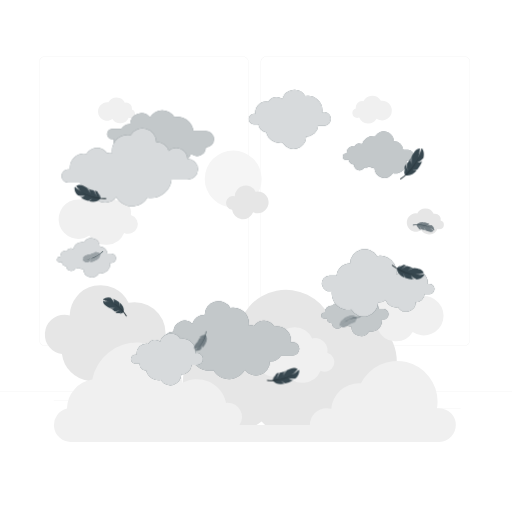
t = 0.00 s
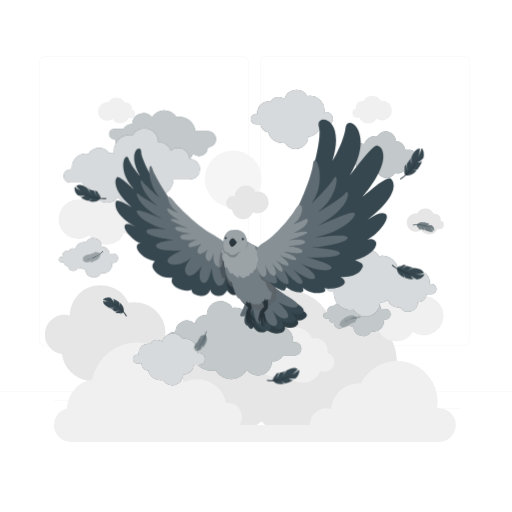
t = 2.20 s
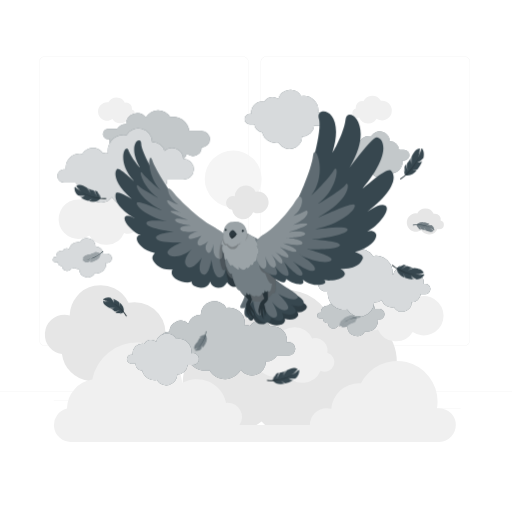
t = 2.80 s
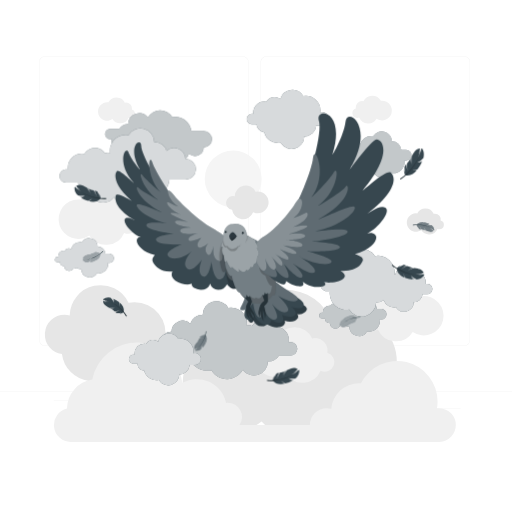
t = 4.15 s
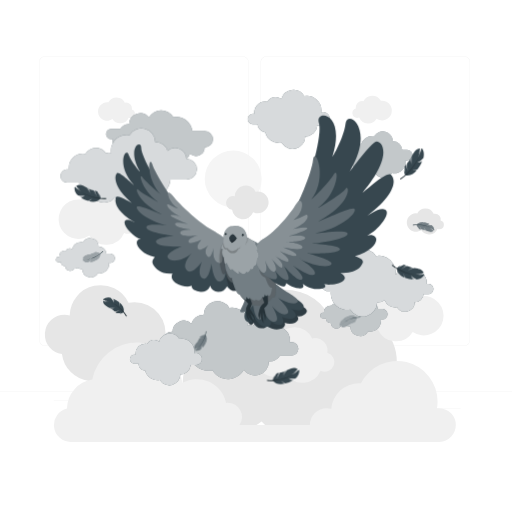
t = 5.50 s
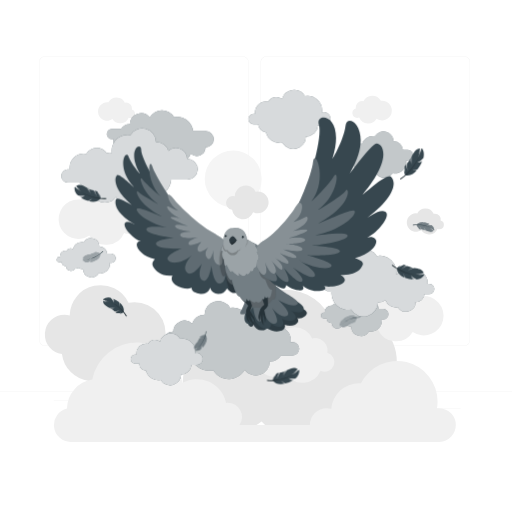
t = 6.85 s

The animated SVG that drew these frames (rendered in a browser with its animation timeline set to each time). Animation: 3 CSS @keyframes rules; one cycle of 8.20 s, repeats indefinitely.

<svg class="animated" id="freepik_stories-flying-bird" xmlns="http://www.w3.org/2000/svg" viewBox="0 0 500 500" version="1.1" xmlns:xlink="http://www.w3.org/1999/xlink" xmlns:svgjs="http://svgjs.com/svgjs"><style>svg#freepik_stories-flying-bird:not(.animated) .animable {opacity: 0;}svg#freepik_stories-flying-bird.animated #freepik--Clouds--inject-2 {animation: 6s Infinite  linear shake;animation-delay: 1s;}svg#freepik_stories-flying-bird.animated #freepik--Bird--inject-2 {animation: 1.2s 1 forwards ease-in zoomIn,1.5s Infinite  linear floating;animation-delay: 0s,2.2s;}            @keyframes shake {                10%, 90% {                    transform: translate3d(-1px, 0, 0);                  }                  20%, 80% {                    transform: translate3d(2px, 0, 0);                  }                  30%, 50%, 70% {                    transform: translate3d(-4px, 0, 0);                  }                  40%, 60% {                    transform: translate3d(4px, 0, 0);                  }            }                    @keyframes zoomIn {                0% {                    opacity: 0;                    transform: scale(0.5);                }                100% {                    opacity: 1;                    transform: scale(1);                }            }                    @keyframes floating {                0% {                    opacity: 1;                    transform: translateY(0px);                }                50% {                    transform: translateY(-10px);                }                100% {                    opacity: 1;                    transform: translateY(0px);                }            }        </style><g id="freepik--background-complete--inject-2" class="animable" style="transform-origin: 250px 243.29px;"><rect y="382.4" width="500" height="0.25" style="fill: rgb(235, 235, 235); transform-origin: 250px 382.525px;" id="elh8xnwya7ynj" class="animable"></rect><rect x="416.78" y="398.49" width="33.12" height="0.25" style="fill: rgb(235, 235, 235); transform-origin: 433.34px 398.615px;" id="elb1yjzmv7ut6" class="animable"></rect><rect x="322.53" y="401.21" width="8.69" height="0.25" style="fill: rgb(235, 235, 235); transform-origin: 326.875px 401.335px;" id="elwln9bfabxb" class="animable"></rect><rect x="396.59" y="389.21" width="19.19" height="0.25" style="fill: rgb(235, 235, 235); transform-origin: 406.185px 389.335px;" id="elqggw9nlxbqq" class="animable"></rect><rect x="52.46" y="390.89" width="43.19" height="0.25" style="fill: rgb(235, 235, 235); transform-origin: 74.055px 391.015px;" id="el0dg4q6j0t6tb" class="animable"></rect><rect x="104.56" y="390.89" width="6.33" height="0.25" style="fill: rgb(235, 235, 235); transform-origin: 107.725px 391.015px;" id="elqa148s04v8b" class="animable"></rect><rect x="131.47" y="395.11" width="93.68" height="0.25" style="fill: rgb(235, 235, 235); transform-origin: 178.31px 395.235px;" id="elff8ysgd16qr" class="animable"></rect><path d="M237,337.8H43.91a5.71,5.71,0,0,1-5.7-5.71V60.66A5.71,5.71,0,0,1,43.91,55H237a5.71,5.71,0,0,1,5.71,5.71V332.09A5.71,5.71,0,0,1,237,337.8ZM43.91,55.2a5.46,5.46,0,0,0-5.45,5.46V332.09a5.46,5.46,0,0,0,5.45,5.46H237a5.47,5.47,0,0,0,5.46-5.46V60.66A5.47,5.47,0,0,0,237,55.2Z" style="fill: rgb(235, 235, 235); transform-origin: 140.46px 196.4px;" id="elzleyiix2j4" class="animable"></path><path d="M453.31,337.8H260.21a5.72,5.72,0,0,1-5.71-5.71V60.66A5.72,5.72,0,0,1,260.21,55h193.1A5.71,5.71,0,0,1,459,60.66V332.09A5.71,5.71,0,0,1,453.31,337.8ZM260.21,55.2a5.47,5.47,0,0,0-5.46,5.46V332.09a5.47,5.47,0,0,0,5.46,5.46h193.1a5.47,5.47,0,0,0,5.46-5.46V60.66a5.47,5.47,0,0,0-5.46-5.46Z" style="fill: rgb(235, 235, 235); transform-origin: 356.75px 196.4px;" id="el65ndxrplxl" class="animable"></path><g id="eldttgte73tmj"><circle cx="227.72" cy="174.76" r="27.79" style="fill: rgb(245, 245, 245); transform-origin: 227.72px 174.76px; transform: rotate(-22.5deg);" class="animable" id="el1fwd5c4cnvk"></circle></g><path d="M339.92,305.6a47.54,47.54,0,0,0-18.13,3.58,47.61,47.61,0,0,0-90,17.8,49.07,49.07,0,0,0-5.72-.35,47.62,47.62,0,1,0,29.37,85.08,47.62,47.62,0,0,0,78.7-11.24,48.12,48.12,0,0,0,5.79.37,47.62,47.62,0,0,0,0-95.24Z" style="fill: rgb(230, 230, 230); transform-origin: 282.968px 355.363px;" id="els66y6cal6dr" class="animable"></path><path d="M131.47,295.1a29.84,29.84,0,0,0-5.94.59,30.21,30.21,0,0,0-57.47,12.36,19,19,0,0,0-5-.67,19.24,19.24,0,0,0-2.56,38.31,30.21,30.21,0,0,0,58.24,7,30.21,30.21,0,1,0,12.7-57.62Z" style="fill: rgb(230, 230, 230); transform-origin: 102.732px 325.349px;" id="elovhcdea8mm" class="animable"></path><path d="M251.63,187a10.22,10.22,0,0,0-2.09.21,10.63,10.63,0,0,0-20.23,4.35,6.77,6.77,0,1,0-2.65,13.25,10.63,10.63,0,0,0,20.5,2.48A10.64,10.64,0,1,0,251.63,187Z" style="fill: rgb(230, 230, 230); transform-origin: 241.537px 197.655px;" id="elkz5q8188m9a" class="animable"></path><path d="M429.2,398.56a16.8,16.8,0,0,0-2.47.2,39.91,39.91,0,0,0,.58-6.69,39.51,39.51,0,0,0-74.81-17.75c-.62-.05-1.25-.08-1.89-.08a27.16,27.16,0,0,0-27.06,24.94,16.16,16.16,0,0,0-4.42-.62,16.51,16.51,0,0,0-16.51,16.51H233.83a13.91,13.91,0,0,0-11.5-21.72c-.54,0-1.06,0-1.58.09a29.15,29.15,0,0,0-42.64-19.55,44.55,44.55,0,0,0-88-3.3A29.15,29.15,0,0,0,65.4,399,16.51,16.51,0,0,0,69,431.58H429.2a16.51,16.51,0,0,0,0-33Z" style="fill: rgb(240, 240, 240); transform-origin: 248.904px 383.023px;" id="el9phy5b97pvd" class="animable"></path><path d="M127.84,209.9a12.21,12.21,0,0,0-12-14.46,12.55,12.55,0,0,0-2.76.32,19.23,19.23,0,0,0-34.31-.82,19.45,19.45,0,0,0-2.3-.15A19.25,19.25,0,1,0,87.23,230a19.24,19.24,0,0,0,34-2.55,9.39,9.39,0,1,0,6.57-17.53Z" style="fill: rgb(240, 240, 240); transform-origin: 95.91px 211.934px;" id="el5qqvsvj8sld" class="animable"></path><path d="M128.78,106.9a5.8,5.8,0,0,0,.1-1,5.7,5.7,0,0,0-5.71-5.7,5.4,5.4,0,0,0-1.28.15,9,9,0,0,0-16-.39,9.3,9.3,0,0,0-1.07-.07,9,9,0,1,0,5,16.39,9,9,0,0,0,15.85-1.19,4.37,4.37,0,1,0,3.06-8.16Z" style="fill: rgb(240, 240, 240); transform-origin: 113.782px 107.873px;" id="elb5p7lqfewom" class="animable"></path><path d="M430.35,215.37a5.67,5.67,0,0,0-5.61-6.73,6,6,0,0,0-1.28.15,9,9,0,0,0-16-.38,9.45,9.45,0,0,0-1.07-.07,9,9,0,1,0,5,16.38,9,9,0,0,0,15.85-1.18,4.44,4.44,0,0,0,1.82.4,4.37,4.37,0,0,0,1.24-8.57Z" style="fill: rgb(230, 230, 230); transform-origin: 415.352px 216.317px;" id="elp4dvqdi97go" class="animable"></path><path d="M347.53,105.93a5.62,5.62,0,0,1-.11-1.1,6.12,6.12,0,0,1,6.11-6.11,6.21,6.21,0,0,1,1.38.16A9.6,9.6,0,0,1,372,98.47a10.92,10.92,0,0,1,1.15-.07A9.6,9.6,0,1,1,367.78,116a9.59,9.59,0,0,1-17-1.27,4.76,4.76,0,0,1-2,.43,4.69,4.69,0,0,1-1.32-9.18Z" style="fill: rgb(240, 240, 240); transform-origin: 363.405px 107.008px;" id="elxx18fhwkcm" class="animable"></path><path d="M319.63,344.6a12.2,12.2,0,0,0-12-14.45,12,12,0,0,0-2.76.32,19.22,19.22,0,0,0-34.31-.82,19.24,19.24,0,1,0,8.51,35,19.22,19.22,0,0,0,34-2.55,9.39,9.39,0,1,0,6.57-17.53Z" style="fill: rgb(240, 240, 240); transform-origin: 287.72px 346.619px;" id="elz3dw9tamblh" class="animable"></path><path d="M362.51,304.19a12.21,12.21,0,0,1,12-14.46,12,12,0,0,1,2.76.33,19.23,19.23,0,0,1,34.31-.83,19.24,19.24,0,1,1-8.51,35,19.23,19.23,0,0,1-34-2.55,9.39,9.39,0,1,1-6.57-17.53Z" style="fill: rgb(240, 240, 240); transform-origin: 394.42px 306.202px;" id="elgg1gp6w19vs" class="animable"></path></g><g id="freepik--Clouds--inject-2" class="animable animator-active" style="transform-origin: 239.95px 232.015px;"><path d="M104.54,130.83a5.07,5.07,0,0,0,5.07,5.07,5,5,0,0,0,1.46-.22,10.05,10.05,0,0,0-.12,1.56,10.76,10.76,0,0,0,12.72,10.55,9.37,9.37,0,0,0,15.69.51,5.79,5.79,0,0,0,2.29.47,5.45,5.45,0,0,0,1.63-.24,12.65,12.65,0,0,0-.12,1.75,12.08,12.08,0,0,0,12.08,12.09,11.63,11.63,0,0,0,2.23-.21,10.56,10.56,0,0,0,19.59-5.34h.18a9.74,9.74,0,0,0,9.29-6.82,8.56,8.56,0,0,0,14.39-6.16h.14a7.9,7.9,0,0,0,0-15.8H188.78A15.74,15.74,0,0,0,173.13,114a15.41,15.41,0,0,0-2.9.27,13.75,13.75,0,0,0-23.73.4,10.83,10.83,0,0,0-19.39,6.49h-.18a10,10,0,0,0-8.43,4.65h-9A5.07,5.07,0,0,0,104.54,130.83Z" style="fill: #37474F; transform-origin: 156.75px 137.456px;" id="eljdy4tba2bq" class="animable"></path><g id="eld231nuoe2gr"><path d="M104.54,130.83a5.07,5.07,0,0,0,5.07,5.07,5,5,0,0,0,1.46-.22,10.05,10.05,0,0,0-.12,1.56,10.76,10.76,0,0,0,12.72,10.55,9.37,9.37,0,0,0,15.69.51,5.79,5.79,0,0,0,2.29.47,5.45,5.45,0,0,0,1.63-.24,12.65,12.65,0,0,0-.12,1.75,12.08,12.08,0,0,0,12.08,12.09,11.63,11.63,0,0,0,2.23-.21,10.56,10.56,0,0,0,19.59-5.34h.18a9.74,9.74,0,0,0,9.29-6.82,8.56,8.56,0,0,0,14.39-6.16h.14a7.9,7.9,0,0,0,0-15.8H188.78A15.74,15.74,0,0,0,173.13,114a15.41,15.41,0,0,0-2.9.27,13.75,13.75,0,0,0-23.73.4,10.83,10.83,0,0,0-19.39,6.49h-.18a10,10,0,0,0-8.43,4.65h-9A5.07,5.07,0,0,0,104.54,130.83Z" style="fill: rgb(255, 255, 255); opacity: 0.7; transform-origin: 156.75px 137.456px;" class="animable" id="el7c0ak9ubed8"></path></g><path d="M403.71,151.42a5.29,5.29,0,0,1-5.29,5.29,5.42,5.42,0,0,1-1.52-.22,10.87,10.87,0,0,1,.12,1.63,11.21,11.21,0,0,1-11.2,11.2,11.72,11.72,0,0,1-2.07-.19,9.79,9.79,0,0,1-18.15-4.95h-.17a9,9,0,0,1-4.91-1.45,6.34,6.34,0,0,1-3.24.88,6.56,6.56,0,0,1-1.18-.11,5.6,5.6,0,0,1-10.39-2.83h-.09a5.14,5.14,0,0,1-5.14-4.75h-2.76a3,3,0,0,1,.08-6,3.1,3.1,0,0,1,.87.13,7,7,0,0,1-.07-.93,6.41,6.41,0,0,1,7.59-6.3,5.62,5.62,0,0,1,7.44-2,11.2,11.2,0,0,1,10.75-8,11.69,11.69,0,0,1,2.06.19,9.8,9.8,0,0,1,18.16,4.95h.16a9,9,0,0,1,9,8.31h4.82A5.29,5.29,0,0,1,403.71,151.42Z" style="fill: #37474F; transform-origin: 369.237px 151.074px;" id="elw5gij1pd7z" class="animable"></path><g id="ely27t95juee"><path d="M403.71,151.42a5.29,5.29,0,0,1-5.29,5.29,5.42,5.42,0,0,1-1.52-.22,10.87,10.87,0,0,1,.12,1.63,11.21,11.21,0,0,1-11.2,11.2,11.72,11.72,0,0,1-2.07-.19,9.79,9.79,0,0,1-18.15-4.95h-.17a9,9,0,0,1-4.91-1.45,6.34,6.34,0,0,1-3.24.88,6.56,6.56,0,0,1-1.18-.11,5.6,5.6,0,0,1-10.39-2.83h-.09a5.14,5.14,0,0,1-5.14-4.75h-2.76a3,3,0,0,1,.08-6,3.1,3.1,0,0,1,.87.13,7,7,0,0,1-.07-.93,6.41,6.41,0,0,1,7.59-6.3,5.62,5.62,0,0,1,7.44-2,11.2,11.2,0,0,1,10.75-8,11.69,11.69,0,0,1,2.06.19,9.8,9.8,0,0,1,18.16,4.95h.16a9,9,0,0,1,9,8.31h4.82A5.29,5.29,0,0,1,403.71,151.42Z" style="fill: rgb(255, 255, 255); opacity: 0.7; transform-origin: 369.237px 151.074px;" class="animable" id="el8k1e2jyxrnf"></path></g><path d="M379.45,306.75a5,5,0,0,1-5,5,4.94,4.94,0,0,1-1.45-.21,11.31,11.31,0,0,1,.11,1.55,10.69,10.69,0,0,1-12.64,10.49,9.32,9.32,0,0,1-17.29-4.72H343a8.49,8.49,0,0,1-4.67-1.39,6.12,6.12,0,0,1-3.09.85,6,6,0,0,1-1.13-.11,5.33,5.33,0,0,1-9.89-2.7h-.09a4.91,4.91,0,0,1-4.9-4.54h-2.63a2.88,2.88,0,0,1,.08-5.76,2.82,2.82,0,0,1,.83.12,6.54,6.54,0,0,1-.07-.89,6.11,6.11,0,0,1,6.11-6.1,5.91,5.91,0,0,1,1.12.1,5.36,5.36,0,0,1,7.09-1.93,10.68,10.68,0,0,1,12.2-7.49,9.33,9.33,0,0,1,17.3,4.72h.15a8.59,8.59,0,0,1,8.56,7.92h4.6A5,5,0,0,1,379.45,306.75Z" style="fill: #37474F; transform-origin: 346.605px 306.304px;" id="ele8c36p7ymqp" class="animable"></path><g id="elz5atm1ta7cg"><path d="M379.45,306.75a5,5,0,0,1-5,5,4.94,4.94,0,0,1-1.45-.21,11.31,11.31,0,0,1,.11,1.55,10.69,10.69,0,0,1-12.64,10.49,9.32,9.32,0,0,1-17.29-4.72H343a8.49,8.49,0,0,1-4.67-1.39,6.12,6.12,0,0,1-3.09.85,6,6,0,0,1-1.13-.11,5.33,5.33,0,0,1-9.89-2.7h-.09a4.91,4.91,0,0,1-4.9-4.54h-2.63a2.88,2.88,0,0,1,.08-5.76,2.82,2.82,0,0,1,.83.12,6.54,6.54,0,0,1-.07-.89,6.11,6.11,0,0,1,6.11-6.1,5.91,5.91,0,0,1,1.12.1,5.36,5.36,0,0,1,7.09-1.93,10.68,10.68,0,0,1,12.2-7.49,9.33,9.33,0,0,1,17.3,4.72h.15a8.59,8.59,0,0,1,8.56,7.92h4.6A5,5,0,0,1,379.45,306.75Z" style="fill: rgb(255, 255, 255); opacity: 0.7; transform-origin: 346.605px 306.304px;" class="animable" id="elbs8jl9y8b3l"></path></g><path d="M292.35,340.47a6.46,6.46,0,0,0-6.46-6.46,6.28,6.28,0,0,0-1.85.28,14.45,14.45,0,0,0,.14-2,13.68,13.68,0,0,0-13.68-13.68,14,14,0,0,0-2.52.24,11.94,11.94,0,0,0-20-.65,7.23,7.23,0,0,0-5-.3,14.91,14.91,0,0,0,.17-2.23,15.42,15.42,0,0,0-18.24-15.14,13.47,13.47,0,0,0-25,6.81h-.22A12.41,12.41,0,0,0,187.88,316a10.91,10.91,0,0,0-18.34,7.85h-.18a10.07,10.07,0,1,0,0,20.13H185A20,20,0,0,0,205,362a19.48,19.48,0,0,0,3.69-.35,17.52,17.52,0,0,0,30.25-.51,13.79,13.79,0,0,0,24.7-8.27l.23,0a12.68,12.68,0,0,0,10.74-5.93h11.51A6.44,6.44,0,0,0,292.35,340.47Z" style="fill: #37474F; transform-origin: 225.662px 332.05px;" id="elc9jc602safu" class="animable"></path><g id="el36d1b67unnx"><path d="M292.35,340.47a6.46,6.46,0,0,0-6.46-6.46,6.28,6.28,0,0,0-1.85.28,14.45,14.45,0,0,0,.14-2,13.68,13.68,0,0,0-13.68-13.68,14,14,0,0,0-2.52.24,11.94,11.94,0,0,0-20-.65,7.23,7.23,0,0,0-5-.3,14.91,14.91,0,0,0,.17-2.23,15.42,15.42,0,0,0-18.24-15.14,13.47,13.47,0,0,0-25,6.81h-.22A12.41,12.41,0,0,0,187.88,316a10.91,10.91,0,0,0-18.34,7.85h-.18a10.07,10.07,0,1,0,0,20.13H185A20,20,0,0,0,205,362a19.48,19.48,0,0,0,3.69-.35,17.52,17.52,0,0,0,30.25-.51,13.79,13.79,0,0,0,24.7-8.27l.23,0a12.68,12.68,0,0,0,10.74-5.93h11.51A6.44,6.44,0,0,0,292.35,340.47Z" style="fill: rgb(255, 255, 255); opacity: 0.7; transform-origin: 225.662px 332.05px;" class="animable" id="elhzotk4uefdb"></path></g><path d="M60.13,171.75a6.46,6.46,0,0,1,6.46-6.46,6.27,6.27,0,0,1,1.85.27,14.42,14.42,0,0,1-.14-2A13.68,13.68,0,0,1,82,149.89a14,14,0,0,1,2.52.24,11.94,11.94,0,0,1,20-.64,7.26,7.26,0,0,1,2.91-.61,7.54,7.54,0,0,1,2.09.3,14.81,14.81,0,0,1-.17-2.23,15.42,15.42,0,0,1,18.24-15.14,13.47,13.47,0,0,1,25,6.81h.22a12.41,12.41,0,0,1,11.84,8.69,10.91,10.91,0,0,1,18.34,7.85h.18a10.07,10.07,0,0,1,0,20.14H167.47a20,20,0,0,1-19.94,18,20.34,20.34,0,0,1-3.69-.34,17.52,17.52,0,0,1-30.25-.52,13.79,13.79,0,0,1-24.7-8.26h-.23a12.69,12.69,0,0,1-10.74-5.92H66.41A6.46,6.46,0,0,1,60.13,171.75Z" style="fill: #37474F; transform-origin: 126.685px 163.343px;" id="elivmb6bc5td" class="animable"></path><g id="elx9xbqlofhk"><path d="M60.13,171.75a6.46,6.46,0,0,1,6.46-6.46,6.27,6.27,0,0,1,1.85.27,14.42,14.42,0,0,1-.14-2A13.68,13.68,0,0,1,82,149.89a14,14,0,0,1,2.52.24,11.94,11.94,0,0,1,20-.64,7.26,7.26,0,0,1,2.91-.61,7.54,7.54,0,0,1,2.09.3,14.81,14.81,0,0,1-.17-2.23,15.42,15.42,0,0,1,18.24-15.14,13.47,13.47,0,0,1,25,6.81h.22a12.41,12.41,0,0,1,11.84,8.69,10.91,10.91,0,0,1,18.34,7.85h.18a10.07,10.07,0,0,1,0,20.14H167.47a20,20,0,0,1-19.94,18,20.34,20.34,0,0,1-3.69-.34,17.52,17.52,0,0,1-30.25-.52,13.79,13.79,0,0,1-24.7-8.26h-.23a12.69,12.69,0,0,1-10.74-5.92H66.41A6.46,6.46,0,0,1,60.13,171.75Z" style="fill: rgb(255, 255, 255); opacity: 0.8; transform-origin: 126.685px 163.343px;" class="animable" id="els3luh8hxq08"></path></g><path d="M127.89,350.58a4.43,4.43,0,0,1,4.43-4.43,4.5,4.5,0,0,1,1.28.19,8.84,8.84,0,0,1-.1-1.37,9.39,9.39,0,0,1,9.39-9.39,9.85,9.85,0,0,1,1.73.16,8.2,8.2,0,0,1,11.95-2.28,10.81,10.81,0,0,1,19.61-2.55,12.24,12.24,0,0,1,2.28-.21,12.38,12.38,0,0,1,12.38,12.38,11.69,11.69,0,0,1-.13,1.79,5.85,5.85,0,1,1,1.84,11.44h-5.32a10,10,0,0,1-9.94,9.19h-.18A10.82,10.82,0,0,1,157.05,371a12.38,12.38,0,0,1-14.25-9.05,7.57,7.57,0,0,1-6.56-6.9h-4A4.43,4.43,0,0,1,127.89,350.58Z" style="fill: #37474F; transform-origin: 163.085px 350.95px;" id="eliy7psokuis" class="animable"></path><g id="elxst7rny85r"><path d="M127.89,350.58a4.43,4.43,0,0,1,4.43-4.43,4.5,4.5,0,0,1,1.28.19,8.84,8.84,0,0,1-.1-1.37,9.39,9.39,0,0,1,9.39-9.39,9.85,9.85,0,0,1,1.73.16,8.2,8.2,0,0,1,11.95-2.28,10.81,10.81,0,0,1,19.61-2.55,12.24,12.24,0,0,1,2.28-.21,12.38,12.38,0,0,1,12.38,12.38,11.69,11.69,0,0,1-.13,1.79,5.85,5.85,0,1,1,1.84,11.44h-5.32a10,10,0,0,1-9.94,9.19h-.18A10.82,10.82,0,0,1,157.05,371a12.38,12.38,0,0,1-14.25-9.05,7.57,7.57,0,0,1-6.56-6.9h-4A4.43,4.43,0,0,1,127.89,350.58Z" style="fill: rgb(255, 255, 255); opacity: 0.8; transform-origin: 163.085px 350.95px;" class="animable" id="elyyr4076p59t"></path></g><path d="M321.76,269.08h6.95a13,13,0,0,1,13-12h.23A14.13,14.13,0,0,1,368.1,250a16.16,16.16,0,0,1,19,18.22,6.72,6.72,0,0,1,1-.22,9.32,9.32,0,0,1,17.06-2.74,10.65,10.65,0,0,1,12.65,10.49,11.2,11.2,0,0,1-.11,1.55,4.87,4.87,0,0,1,1.44-.21,5,5,0,0,1,.15,10.08h-4.6a8.6,8.6,0,0,1-8.57,7.93h-.16a9.33,9.33,0,0,1-17.3,4.71,10.63,10.63,0,0,1-12-6.78,12.89,12.89,0,0,1-7.1,2.12h-.24a14.12,14.12,0,0,1-26.18,7.14A16.15,16.15,0,0,1,324,286.35a15.08,15.08,0,0,1,.18-2.34,7.63,7.63,0,1,1-2.41-14.93Z" style="fill: #37474F; transform-origin: 369.297px 276.172px;" id="elwlk651boj2" class="animable"></path><g id="eltgokl1k4fy9"><path d="M321.76,269.08h6.95a13,13,0,0,1,13-12h.23A14.13,14.13,0,0,1,368.1,250a16.16,16.16,0,0,1,19,18.22,6.72,6.72,0,0,1,1-.22,9.32,9.32,0,0,1,17.06-2.74,10.65,10.65,0,0,1,12.65,10.49,11.2,11.2,0,0,1-.11,1.55,4.87,4.87,0,0,1,1.44-.21,5,5,0,0,1,.15,10.08h-4.6a8.6,8.6,0,0,1-8.57,7.93h-.16a9.33,9.33,0,0,1-17.3,4.71,10.63,10.63,0,0,1-12-6.78,12.89,12.89,0,0,1-7.1,2.12h-.24a14.12,14.12,0,0,1-26.18,7.14A16.15,16.15,0,0,1,324,286.35a15.08,15.08,0,0,1,.18-2.34,7.63,7.63,0,1,1-2.41-14.93Z" style="fill: rgb(255, 255, 255); opacity: 0.8; transform-origin: 369.297px 276.172px;" class="animable" id="el6hlm2no859"></path></g><path d="M242.85,116.28a5.06,5.06,0,0,1,5.06-5.06,4.94,4.94,0,0,1,1.45.21,11.31,11.31,0,0,1-.11-1.55,10.73,10.73,0,0,1,12.69-10.54,9.35,9.35,0,0,1,13.64-2.6A12.33,12.33,0,0,1,298,93.83a13.89,13.89,0,0,1,2.6-.25,14.13,14.13,0,0,1,14.13,14.13,13.84,13.84,0,0,1-.15,2.05,6.75,6.75,0,0,1,1.92-.28,6.67,6.67,0,0,1,.18,13.33h-6.08a11.37,11.37,0,0,1-11.33,10.49H299a12.35,12.35,0,0,1-22.9,6.24,13.89,13.89,0,0,1-2.6.25,14.12,14.12,0,0,1-13.66-10.57,8.64,8.64,0,0,1-7.48-7.88h-4.61A5.06,5.06,0,0,1,242.85,116.28Z" style="fill: #37474F; transform-origin: 282.934px 116.655px;" id="el9y5w85ck574" class="animable"></path><g id="el56y20668geg"><path d="M242.85,116.28a5.06,5.06,0,0,1,5.06-5.06,4.94,4.94,0,0,1,1.45.21,11.31,11.31,0,0,1-.11-1.55,10.73,10.73,0,0,1,12.69-10.54,9.35,9.35,0,0,1,13.64-2.6A12.33,12.33,0,0,1,298,93.83a13.89,13.89,0,0,1,2.6-.25,14.13,14.13,0,0,1,14.13,14.13,13.84,13.84,0,0,1-.15,2.05,6.75,6.75,0,0,1,1.92-.28,6.67,6.67,0,0,1,.18,13.33h-6.08a11.37,11.37,0,0,1-11.33,10.49H299a12.35,12.35,0,0,1-22.9,6.24,13.89,13.89,0,0,1-2.6.25,14.12,14.12,0,0,1-13.66-10.57,8.64,8.64,0,0,1-7.48-7.88h-4.61A5.06,5.06,0,0,1,242.85,116.28Z" style="fill: rgb(255, 255, 255); opacity: 0.8; transform-origin: 282.934px 116.655px;" class="animable" id="el2qs7y646ref"></path></g><path d="M113.21,252.13a4.4,4.4,0,0,1-5.68,4.23,10,10,0,0,1,.1,1.36,9.36,9.36,0,0,1-9.36,9.35,9.74,9.74,0,0,1-1.72-.16,8.17,8.17,0,0,1-15.16-4.13h-.14a7.56,7.56,0,0,1-4.1-1.21,5.2,5.2,0,0,1-3.69.64,4.67,4.67,0,0,1-8.67-2.36h-.08a4.32,4.32,0,0,1-4.3-4h-2.3a2.53,2.53,0,1,1,.8-4.95,4.93,4.93,0,0,1-.06-.78,5.36,5.36,0,0,1,6.34-5.26,4.68,4.68,0,0,1,4-2.24,4.74,4.74,0,0,1,2.22.55,9.35,9.35,0,0,1,9-6.72,9.74,9.74,0,0,1,1.72.16,8.17,8.17,0,0,1,15.16,4.13h.14a7.54,7.54,0,0,1,7.51,6.94h4A4.41,4.41,0,0,1,113.21,252.13Z" style="fill: #37474F; transform-origin: 84.4275px 251.76px;" id="elwuo1ujztxh8" class="animable"></path><g id="elc37h9w1jc4"><path d="M113.21,252.13a4.4,4.4,0,0,1-5.68,4.23,10,10,0,0,1,.1,1.36,9.36,9.36,0,0,1-9.36,9.35,9.74,9.74,0,0,1-1.72-.16,8.17,8.17,0,0,1-15.16-4.13h-.14a7.56,7.56,0,0,1-4.1-1.21,5.2,5.2,0,0,1-3.69.64,4.67,4.67,0,0,1-8.67-2.36h-.08a4.32,4.32,0,0,1-4.3-4h-2.3a2.53,2.53,0,1,1,.8-4.95,4.93,4.93,0,0,1-.06-.78,5.36,5.36,0,0,1,6.34-5.26,4.68,4.68,0,0,1,4-2.24,4.74,4.74,0,0,1,2.22.55,9.35,9.35,0,0,1,9-6.72,9.74,9.74,0,0,1,1.72.16,8.17,8.17,0,0,1,15.16,4.13h.14a7.54,7.54,0,0,1,7.51,6.94h4A4.41,4.41,0,0,1,113.21,252.13Z" style="fill: rgb(255, 255, 255); opacity: 0.8; transform-origin: 84.4275px 251.76px;" class="animable" id="elinrao7sw12j"></path></g></g><g id="freepik--Feathers--inject-2" class="animable" style="transform-origin: 248.463px 259.994px;"><path d="M406.7,166.12a14,14,0,0,1-3.72-.22,13.62,13.62,0,0,0,3.66-.28c.4-.08.8-.19,1.2-.29a36.2,36.2,0,0,0,4.2-7.13,13.33,13.33,0,0,1-3.23,1,13.68,13.68,0,0,0,3.31-1.6l.24-.17.12-.27a18.1,18.1,0,0,1-2.12.92,9.33,9.33,0,0,1-2.63.58,9,9,0,0,0,2.29-1.24,18.49,18.49,0,0,0,2-1.67c.54-.51,1-1.06,1.53-1.61,1.46-5.7-1.25-9.17-1.25-9.17-.24,0-.47-.07-.71-.09-.27,1.22-.58,2.43-1,3.62a24.11,24.11,0,0,1-2.37,5.22,23.9,23.9,0,0,0,1.89-5.36c.17-.72.31-1.45.44-2.18a18.44,18.44,0,0,1-2,4.24,17.89,17.89,0,0,0,1.54-4.52c.08-.35.14-.7.19-1-4.33.16-5.94,3.62-8.38,8.08,0,.44-.09.89-.11,1.34a32.06,32.06,0,0,0,.18,6.27,32.2,32.2,0,0,1-.68-6.28,1.92,1.92,0,0,1,0-.24l-.53.92a27.8,27.8,0,0,0,.24,4.27,26.54,26.54,0,0,1-.54-3.77,35.75,35.75,0,0,1-3,4.22c0,.67,0,1.35,0,2a24.94,24.94,0,0,0,.63,4.68,25.34,25.34,0,0,1-1.13-4.64c-.06-.44-.11-.88-.16-1.32-.19.22-.4.45-.61.67a6,6,0,0,0-1.12,1.65c0,.39,0,.77,0,1.16a24.91,24.91,0,0,0,.38,4.7,25,25,0,0,1-1-3,12.75,12.75,0,0,0,1.19,5.38c4.46,1.45,8.48-1.21,11.6-5Z" style="fill: #37474F; transform-origin: 404.216px 158.136px;" id="elw7ewtgu6fsm" class="animable"></path><path d="M391.05,174.18a40.77,40.77,0,0,0,6-4.65,54.92,54.92,0,0,0,5.23-5.55,55.62,55.62,0,0,0,4.43-6.22A63.52,63.52,0,0,0,410.3,151a62.77,62.77,0,0,1-3.4,6.88,56.12,56.12,0,0,1-4.26,6.41,53.78,53.78,0,0,1-5.1,5.78,40.92,40.92,0,0,1-6,5,.49.49,0,0,1-.69-.14.5.5,0,0,1,.14-.69h0Z" style="fill: #37474F; transform-origin: 400.534px 163.078px;" id="elv26ukp1r2fp" class="animable"></path><g id="elu9xwdv48v5"><path d="M391.05,174.18a40.77,40.77,0,0,0,6-4.65,54.92,54.92,0,0,0,5.23-5.55,55.62,55.62,0,0,0,4.43-6.22A63.52,63.52,0,0,0,410.3,151a62.77,62.77,0,0,1-3.4,6.88,56.12,56.12,0,0,1-4.26,6.41,53.78,53.78,0,0,1-5.1,5.78,40.92,40.92,0,0,1-6,5,.49.49,0,0,1-.69-.14.5.5,0,0,1,.14-.69h0Z" style="opacity: 0.3; transform-origin: 400.534px 163.078px;" class="animable" id="elfxuvsyg0qwf"></path></g><path d="M414.24,267.85c-1.1.16-2.21.28-3.32.33a19.26,19.26,0,0,1-5.08-.42,19,19,0,0,0,5.05-.08c.65-.09,1.31-.21,2-.34a14.45,14.45,0,0,1-4.15-.4,14,14,0,0,0,4.24-.1c.32-.06.63-.12.94-.2-1.46-4-4.85-4.31-9.32-5.07-.38.12-.77.23-1.15.36a27,27,0,0,0-5.18,2.34,27.34,27.34,0,0,1,5-2.81l.2-.09-.92-.17a22.48,22.48,0,0,0-3.49,1.7,22.76,22.76,0,0,1,3-1.81,27.67,27.67,0,0,1-4.44-1.34c-.57.21-1.14.44-1.7.7a21.7,21.7,0,0,0-3.72,2.21A22.21,22.21,0,0,1,395.7,260q.51-.31,1.05-.6l-.74-.35a5.23,5.23,0,0,0-1.73-.48c-.33.11-.65.24-1,.36a20.59,20.59,0,0,0-3.8,2,21,21,0,0,1,2.16-1.95,11.43,11.43,0,0,0-4.12,3c.16,4.69,3.61,7.53,7.72,9.16-.07-.17-.15-.33-.22-.5a15.2,15.2,0,0,1-1-3.57,14.79,14.79,0,0,0,1.35,3.34c.2.35.41.68.61,1a28.69,28.69,0,0,0,7.25,1.48,13.06,13.06,0,0,1-1.84-2.67,12.44,12.44,0,0,0,2.35,2.55l.21.17h.27a16.23,16.23,0,0,1-1.43-1.66,10.07,10.07,0,0,1-1.29-2.28,8.33,8.33,0,0,0,1.74,1.72,15.74,15.74,0,0,0,2,1.28c.59.32,1.2.61,1.81.88a9.7,9.7,0,0,0,7.28-4.34Q414.31,268.18,414.24,267.85Z" style="fill: #37474F; transform-origin: 400.925px 265.755px;" id="elfe5f3ix4mp" class="animable"></path><path d="M383.51,258.7a35.91,35.91,0,0,0,5.71,4,45.9,45.9,0,0,0,12.79,5,49.86,49.86,0,0,0,6.75,1.06A48.75,48.75,0,0,1,402,268a47,47,0,0,1-6.65-1.78,45.81,45.81,0,0,1-6.4-2.8,35.69,35.69,0,0,1-6-3.89.55.55,0,0,1-.1-.7.42.42,0,0,1,.62-.11h0Z" style="fill: #37474F; transform-origin: 395.764px 263.694px;" id="eldmckj0out2v" class="animable"></path><g id="el40xfgjlh89a"><path d="M383.51,258.7a35.91,35.91,0,0,0,5.71,4,45.9,45.9,0,0,0,12.79,5,49.86,49.86,0,0,0,6.75,1.06A48.75,48.75,0,0,1,402,268a47,47,0,0,1-6.65-1.78,45.81,45.81,0,0,1-6.4-2.8,35.69,35.69,0,0,1-6-3.89.55.55,0,0,1-.1-.7.42.42,0,0,1,.62-.11h0Z" style="opacity: 0.3; transform-origin: 395.764px 263.694px;" class="animable" id="elwxatm1ozca"></path></g><path d="M291.7,361.3c-.83.75-1.67,1.47-2.56,2.13a19.15,19.15,0,0,1-4.45,2.51,19,19,0,0,0,4.14-2.9c.49-.44,1-.91,1.43-1.38a14.32,14.32,0,0,1-3.66,2,14.16,14.16,0,0,0,3.46-2.47c.23-.22.45-.45.67-.69-3.47-2.49-6.44-.85-10.57,1-.25.32-.51.62-.75,1a27.06,27.06,0,0,0-3,4.84,27.86,27.86,0,0,1,2.58-5.15l.12-.18-.86.37a24.36,24.36,0,0,0-1.94,3.37,23.9,23.9,0,0,1,1.45-3.17,28.4,28.4,0,0,1-4.42,1.38c-.35.5-.7,1-1,1.54a21.2,21.2,0,0,0-1.84,3.91,22.41,22.41,0,0,1,1.43-4.18c.16-.37.34-.73.53-1.09l-.81.13a5.24,5.24,0,0,0-1.7.57c-.21.28-.41.56-.6.85a20.46,20.46,0,0,0-2,3.78,22.93,22.93,0,0,1,.7-2.83,11.49,11.49,0,0,0-1.75,4.78c2.77,3.79,7.23,4.21,11.54,3.25l-.46-.29a15,15,0,0,1-2.81-2.42,14.71,14.71,0,0,0,3,2c.36.18.72.34,1.08.5a28.94,28.94,0,0,0,6.83-2.84,13.5,13.5,0,0,1-3-1.18,13.19,13.19,0,0,0,3.38.8h.27l.23-.13a17.35,17.35,0,0,1-2.11-.58,10.28,10.28,0,0,1-2.35-1.16,8.54,8.54,0,0,0,2.41.45,15.57,15.57,0,0,0,2.37-.07c.67-.06,1.34-.17,2-.29a9.67,9.67,0,0,0,3.59-7.67C292,361.61,291.87,361.45,291.7,361.3Z" style="fill: #37474F; transform-origin: 279.286px 367.171px;" id="eluwk9sns4ib" class="animable"></path><path d="M261.13,371a35.28,35.28,0,0,0,7,.1,45.77,45.77,0,0,0,13.4-3,50.44,50.44,0,0,0,6.18-2.91,51.38,51.38,0,0,1-6.08,3.14,47.25,47.25,0,0,1-6.51,2.26,46.09,46.09,0,0,1-6.86,1.27,35.27,35.27,0,0,1-7.13.13.54.54,0,0,1-.47-.52.41.41,0,0,1,.45-.44h.05Z" style="fill: #37474F; transform-origin: 274.184px 368.651px;" id="elzkrcywx7uif" class="animable"></path><g id="elu5woovywoc"><path d="M261.13,371a35.28,35.28,0,0,0,7,.1,45.77,45.77,0,0,0,13.4-3,50.44,50.44,0,0,0,6.18-2.91,51.38,51.38,0,0,1-6.08,3.14,47.25,47.25,0,0,1-6.51,2.26,46.09,46.09,0,0,1-6.86,1.27,35.27,35.27,0,0,1-7.13.13.54.54,0,0,1-.47-.52.41.41,0,0,1,.45-.44h.05Z" style="opacity: 0.3; transform-origin: 274.184px 368.651px;" class="animable" id="elrk25zp9mlbq"></path></g><path d="M332.41,318.32c.49-.55,1-1.08,1.52-1.57a12.68,12.68,0,0,1,2.73-1.92,12.62,12.62,0,0,0-2.5,2.16c-.29.32-.57.66-.84,1a9.12,9.12,0,0,1,2.25-1.55,9.16,9.16,0,0,0-2.08,1.84c-.14.16-.27.32-.4.49,2.43,1.4,4.25.13,6.81-1.37.15-.22.29-.44.43-.66a18.17,18.17,0,0,0,1.62-3.35,18,18,0,0,1-1.35,3.52l-.06.12.54-.29a14.62,14.62,0,0,0,1-2.32,14.83,14.83,0,0,1-.73,2.16,18,18,0,0,1,2.79-1.2c.2-.34.39-.7.56-1.06a14.29,14.29,0,0,0,.93-2.67,14.16,14.16,0,0,1-.65,2.81c-.08.25-.18.5-.27.75l.51-.14a3.4,3.4,0,0,0,1.07-.49c.12-.19.23-.39.34-.59a14.13,14.13,0,0,0,1.08-2.59,14.93,14.93,0,0,1-.27,1.88,7.42,7.42,0,0,0,.82-3.22c-2.05-2.29-5-2.27-7.72-1.36l.31.16a10.15,10.15,0,0,1,2,1.39,9.77,9.77,0,0,0-2.09-1.11l-.73-.25a18.74,18.74,0,0,0-4.26,2.3,8.23,8.23,0,0,1,2,.57,8.34,8.34,0,0,0-2.25-.3h-.18l-.14.1a11.54,11.54,0,0,1,1.41.24,6.5,6.5,0,0,1,1.61.6,5.47,5.47,0,0,0-1.6-.13,9.83,9.83,0,0,0-1.54.2,11.4,11.4,0,0,0-1.28.32A6.35,6.35,0,0,0,332,318Z" style="fill: #37474F; transform-origin: 340.109px 313.75px;" id="el4p0ani166il" class="animable"></path><g id="elsg2jreywn1"><path d="M332.41,318.32c.49-.55,1-1.08,1.52-1.57a12.68,12.68,0,0,1,2.73-1.92,12.62,12.62,0,0,0-2.5,2.16c-.29.32-.57.66-.84,1a9.12,9.12,0,0,1,2.25-1.55,9.16,9.16,0,0,0-2.08,1.84c-.14.16-.27.32-.4.49,2.43,1.4,4.25.13,6.81-1.37.15-.22.29-.44.43-.66a18.17,18.17,0,0,0,1.62-3.35,18,18,0,0,1-1.35,3.52l-.06.12.54-.29a14.62,14.62,0,0,0,1-2.32,14.83,14.83,0,0,1-.73,2.16,18,18,0,0,1,2.79-1.2c.2-.34.39-.7.56-1.06a14.29,14.29,0,0,0,.93-2.67,14.16,14.16,0,0,1-.65,2.81c-.08.25-.18.5-.27.75l.51-.14a3.4,3.4,0,0,0,1.07-.49c.12-.19.23-.39.34-.59a14.13,14.13,0,0,0,1.08-2.59,14.93,14.93,0,0,1-.27,1.88,7.42,7.42,0,0,0,.82-3.22c-2.05-2.29-5-2.27-7.72-1.36l.31.16a10.15,10.15,0,0,1,2,1.39,9.77,9.77,0,0,0-2.09-1.11l-.73-.25a18.74,18.74,0,0,0-4.26,2.3,8.23,8.23,0,0,1,2,.57,8.34,8.34,0,0,0-2.25-.3h-.18l-.14.1a11.54,11.54,0,0,1,1.41.24,6.5,6.5,0,0,1,1.61.6,5.47,5.47,0,0,0-1.6-.13,9.83,9.83,0,0,0-1.54.2,11.4,11.4,0,0,0-1.28.32A6.35,6.35,0,0,0,332,318Z" style="fill: rgb(255, 255, 255); opacity: 0.5; transform-origin: 340.109px 313.75px;" class="animable" id="elphfg5kmqavk"></path></g><path d="M351.67,310a23.09,23.09,0,0,0-4.54.4,29.7,29.7,0,0,0-4.39,1.11,30.63,30.63,0,0,0-4.13,1.75,32.57,32.57,0,0,0-3.84,2.31,31.76,31.76,0,0,1,3.75-2.45,30.37,30.37,0,0,1,4.09-1.9,31.06,31.06,0,0,1,4.38-1.29,23.55,23.55,0,0,1,4.64-.55.35.35,0,0,1,.34.31.27.27,0,0,1-.27.31h0Z" style="fill: #37474F; transform-origin: 343.371px 312.475px;" id="elz19hu7j8rmp" class="animable"></path><path d="M190.42,341.88a20.35,20.35,0,0,0,1.73-1.33,12.5,12.5,0,0,0,2.22-2.49,12.91,12.91,0,0,1-2.43,2.24c-.35.25-.72.48-1.09.71a9.24,9.24,0,0,0,1.8-2.05,9.39,9.39,0,0,1-2.07,1.86,5.84,5.84,0,0,1-.53.33c-1.11-2.56.36-4.23,2.14-6.61l.71-.35a18.21,18.21,0,0,1,3.51-1.22,18.79,18.79,0,0,0-3.65.93l-.13.06.35-.51a15.57,15.57,0,0,1,2.43-.76,15.26,15.26,0,0,0-2.23.48,17.62,17.62,0,0,0,1.5-2.63,11,11,0,0,1,1.13-.43,13.86,13.86,0,0,1,2.76-.63,14.43,14.43,0,0,0-2.87.33l-.78.18c.07-.16.14-.32.2-.49a3.34,3.34,0,0,1,.6-1l.63-.27a14.2,14.2,0,0,1,2.7-.77,13.4,13.4,0,0,0-1.9.05,7.64,7.64,0,0,1,3.3-.45c2,2.31,1.67,5.21.46,7.83,0-.11-.08-.22-.13-.33a9.52,9.52,0,0,0-1.15-2.13,9.13,9.13,0,0,1,.86,2.2c.07.25.12.5.18.76a19.1,19.1,0,0,1-2.78,4,8.43,8.43,0,0,0-.33-2.1,8.65,8.65,0,0,1,0,2.27l0,.18-.12.13a11.57,11.57,0,0,0-.07-1.44,6.43,6.43,0,0,0-.42-1.66,5.33,5.33,0,0,1-.05,1.6,10.74,10.74,0,0,1-.37,1.51c-.14.42-.3.83-.47,1.23a6.34,6.34,0,0,1-5.4,1.22Z" style="fill: #37474F; transform-origin: 195.775px 334.765px;" id="elxxy2pejnkkq" class="animable"></path><g id="el3i4xe2hp674"><path d="M190.42,341.88a20.35,20.35,0,0,0,1.73-1.33,12.5,12.5,0,0,0,2.22-2.49,12.91,12.91,0,0,1-2.43,2.24c-.35.25-.72.48-1.09.71a9.24,9.24,0,0,0,1.8-2.05,9.39,9.39,0,0,1-2.07,1.86,5.84,5.84,0,0,1-.53.33c-1.11-2.56.36-4.23,2.14-6.61l.71-.35a18.21,18.21,0,0,1,3.51-1.22,18.79,18.79,0,0,0-3.65.93l-.13.06.35-.51a15.57,15.57,0,0,1,2.43-.76,15.26,15.26,0,0,0-2.23.48,17.62,17.62,0,0,0,1.5-2.63,11,11,0,0,1,1.13-.43,13.86,13.86,0,0,1,2.76-.63,14.43,14.43,0,0,0-2.87.33l-.78.18c.07-.16.14-.32.2-.49a3.34,3.34,0,0,1,.6-1l.63-.27a14.2,14.2,0,0,1,2.7-.77,13.4,13.4,0,0,0-1.9.05,7.64,7.64,0,0,1,3.3-.45c2,2.31,1.67,5.21.46,7.83,0-.11-.08-.22-.13-.33a9.52,9.52,0,0,0-1.15-2.13,9.13,9.13,0,0,1,.86,2.2c.07.25.12.5.18.76a19.1,19.1,0,0,1-2.78,4,8.43,8.43,0,0,0-.33-2.1,8.65,8.65,0,0,1,0,2.27l0,.18-.12.13a11.57,11.57,0,0,0-.07-1.44,6.43,6.43,0,0,0-.42-1.66,5.33,5.33,0,0,1-.05,1.6,10.74,10.74,0,0,1-.37,1.51c-.14.42-.3.83-.47,1.23a6.34,6.34,0,0,1-5.4,1.22Z" style="fill: rgb(255, 255, 255); opacity: 0.3; transform-origin: 195.775px 334.765px;" class="animable" id="elvymv16g3jms"></path></g><path d="M200.9,323.7a23.48,23.48,0,0,1-.91,4.47,30,30,0,0,1-1.62,4.23,28.88,28.88,0,0,1-2.21,3.91,33.26,33.26,0,0,1-2.72,3.54,33.56,33.56,0,0,0,2.85-3.44,28.55,28.55,0,0,0,2.36-3.85,29.4,29.4,0,0,0,1.78-4.2,23.31,23.31,0,0,0,1.08-4.54.36.36,0,0,0-.26-.38.28.28,0,0,0-.35.23h0Z" style="fill: #37474F; transform-origin: 197.476px 331.64px;" id="el5bgufm77voa" class="animable"></path><path d="M80.81,253.39c.73,0,1.45,0,2.18,0a12.66,12.66,0,0,0,3.28-.61,12.15,12.15,0,0,1-3.29.28c-.43,0-.87-.05-1.3-.09a9.81,9.81,0,0,0,2.68-.53,9.31,9.31,0,0,1-2.78.21l-.62-.07c.69-2.7,2.87-3.13,5.73-3.92l.78.16A18.08,18.08,0,0,1,91,250a18,18,0,0,0-3.47-1.49l-.13,0,.59-.18a14.81,14.81,0,0,1,2.38.88,14.44,14.44,0,0,0-2.06-1,17.91,17.91,0,0,0,2.8-1.16,11.89,11.89,0,0,1,1.16.35,13.48,13.48,0,0,1,2.56,1.19,14.15,14.15,0,0,0-2.47-1.5c-.23-.12-.48-.22-.72-.33.15-.08.31-.17.46-.27a3.27,3.27,0,0,1,1.09-.42c.22.05.44.1.66.17a13.15,13.15,0,0,1,2.61,1,14.15,14.15,0,0,0-1.54-1.13,7.6,7.6,0,0,1,2.89,1.67c.2,3.06-1.86,5.14-4.43,6.47a3.38,3.38,0,0,0,.11-.34,10,10,0,0,0,.39-2.39,9.13,9.13,0,0,1-.66,2.27c-.1.24-.22.47-.33.71A19.15,19.15,0,0,1,88.27,256a8.69,8.69,0,0,0,1-1.87,8.56,8.56,0,0,1-1.36,1.82l-.13.12-.17,0a11.22,11.22,0,0,0,.82-1.18,6.4,6.4,0,0,0,.69-1.56,5.57,5.57,0,0,1-1,1.23,10.09,10.09,0,0,1-1.22,1,13.07,13.07,0,0,1-1.12.7,6.34,6.34,0,0,1-5-2.35C80.77,253.69,80.79,253.54,80.81,253.39Z" style="fill: #37474F; transform-origin: 89.3004px 251.165px;" id="ell09563m3mm" class="animable"></path><g id="eltcg1pmkt9hd"><path d="M80.81,253.39c.73,0,1.45,0,2.18,0a12.66,12.66,0,0,0,3.28-.61,12.15,12.15,0,0,1-3.29.28c-.43,0-.87-.05-1.3-.09a9.81,9.81,0,0,0,2.68-.53,9.31,9.31,0,0,1-2.78.21l-.62-.07c.69-2.7,2.87-3.13,5.73-3.92l.78.16A18.08,18.08,0,0,1,91,250a18,18,0,0,0-3.47-1.49l-.13,0,.59-.18a14.81,14.81,0,0,1,2.38.88,14.44,14.44,0,0,0-2.06-1,17.91,17.91,0,0,0,2.8-1.16,11.89,11.89,0,0,1,1.16.35,13.48,13.48,0,0,1,2.56,1.19,14.15,14.15,0,0,0-2.47-1.5c-.23-.12-.48-.22-.72-.33.15-.08.31-.17.46-.27a3.27,3.27,0,0,1,1.09-.42c.22.05.44.1.66.17a13.15,13.15,0,0,1,2.61,1,14.15,14.15,0,0,0-1.54-1.13,7.6,7.6,0,0,1,2.89,1.67c.2,3.06-1.86,5.14-4.43,6.47a3.38,3.38,0,0,0,.11-.34,10,10,0,0,0,.39-2.39,9.13,9.13,0,0,1-.66,2.27c-.1.24-.22.47-.33.71A19.15,19.15,0,0,1,88.27,256a8.69,8.69,0,0,0,1-1.87,8.56,8.56,0,0,1-1.36,1.82l-.13.12-.17,0a11.22,11.22,0,0,0,.82-1.18,6.4,6.4,0,0,0,.69-1.56,5.57,5.57,0,0,1-1,1.23,10.09,10.09,0,0,1-1.22,1,13.07,13.07,0,0,1-1.12.7,6.34,6.34,0,0,1-5-2.35C80.77,253.69,80.79,253.54,80.81,253.39Z" style="fill: rgb(255, 255, 255); opacity: 0.5; transform-origin: 89.3004px 251.165px;" class="animable" id="elz54otay3lw8"></path></g><path d="M100.22,245.41a23.36,23.36,0,0,1-3.46,3,30,30,0,0,1-3.86,2.36,30.5,30.5,0,0,1-4.14,1.74,31,31,0,0,1-4.33,1.13,32.79,32.79,0,0,0,4.37-1,31.24,31.24,0,0,0,4.22-1.6,29.52,29.52,0,0,0,4-2.24,23.3,23.3,0,0,0,3.63-2.93.35.35,0,0,0,0-.46.27.27,0,0,0-.41,0h0Z" style="fill: #37474F; transform-origin: 92.5831px 249.478px;" id="elcuuml3hsqir" class="animable"></path><path d="M423.85,225a20,20,0,0,0-1.78-1.28,12.44,12.44,0,0,0-3-1.42,12.33,12.33,0,0,1,2.84,1.69c.34.27.68.55,1,.84a9.26,9.26,0,0,0-2.48-1.13,9.39,9.39,0,0,1,2.37,1.44l.47.42c-2.14,1.8-4.16.86-6.94-.17l-.54-.58a17.82,17.82,0,0,1-2.17-3,18.12,18.12,0,0,0,1.93,3.24l.09.11-.58-.2a16.16,16.16,0,0,1-1.43-2.1,16.13,16.13,0,0,0,1.1,2,17.27,17.27,0,0,0-2.95-.69c-.26-.31-.5-.63-.74-1a14.12,14.12,0,0,1-1.38-2.47,14.56,14.56,0,0,0,1.13,2.66,7.76,7.76,0,0,0,.4.69l-.54,0a3.36,3.36,0,0,1-1.13-.29c-.15-.17-.3-.34-.44-.52a14,14,0,0,1-1.51-2.37,16.62,16.62,0,0,0,.59,1.81,7.61,7.61,0,0,1-1.36-3c1.62-2.6,4.51-3.09,7.37-2.67l-.29.21a10.64,10.64,0,0,0-1.71,1.71,9.52,9.52,0,0,1,1.86-1.45l.68-.38a19.18,19.18,0,0,1,4.59,1.53,8.46,8.46,0,0,0-1.92.92,8,8,0,0,1,2.17-.68l.18,0,.15.08a9.89,9.89,0,0,0-1.35.48,6.32,6.32,0,0,0-1.48.87,5.54,5.54,0,0,1,1.56-.41,10,10,0,0,1,1.55-.07c.44,0,.88.05,1.31.09a6.35,6.35,0,0,1,2.71,4.84Z" style="fill: #37474F; transform-origin: 415.49px 221.726px;" id="eljurztdsjk" class="animable"></path><g id="el7h4ukv32qgb"><path d="M423.85,225a20,20,0,0,0-1.78-1.28,12.44,12.44,0,0,0-3-1.42,12.33,12.33,0,0,1,2.84,1.69c.34.27.68.55,1,.84a9.26,9.26,0,0,0-2.48-1.13,9.39,9.39,0,0,1,2.37,1.44l.47.42c-2.14,1.8-4.16.86-6.94-.17l-.54-.58a17.82,17.82,0,0,1-2.17-3,18.12,18.12,0,0,0,1.93,3.24l.09.11-.58-.2a16.16,16.16,0,0,1-1.43-2.1,16.13,16.13,0,0,0,1.1,2,17.27,17.27,0,0,0-2.95-.69c-.26-.31-.5-.63-.74-1a14.12,14.12,0,0,1-1.38-2.47,14.56,14.56,0,0,0,1.13,2.66,7.76,7.76,0,0,0,.4.69l-.54,0a3.36,3.36,0,0,1-1.13-.29c-.15-.17-.3-.34-.44-.52a14,14,0,0,1-1.51-2.37,16.62,16.62,0,0,0,.59,1.81,7.61,7.61,0,0,1-1.36-3c1.62-2.6,4.51-3.09,7.37-2.67l-.29.21a10.64,10.64,0,0,0-1.71,1.71,9.52,9.52,0,0,1,1.86-1.45l.68-.38a19.18,19.18,0,0,1,4.59,1.53,8.46,8.46,0,0,0-1.92.92,8,8,0,0,1,2.17-.68l.18,0,.15.08a9.89,9.89,0,0,0-1.35.48,6.32,6.32,0,0,0-1.48.87,5.54,5.54,0,0,1,1.56-.41,10,10,0,0,1,1.55-.07c.44,0,.88.05,1.31.09a6.35,6.35,0,0,1,2.71,4.84Z" style="fill: rgb(255, 255, 255); opacity: 0.3; transform-origin: 415.49px 221.726px;" class="animable" id="el9o41pwlulje"></path></g><path d="M403.43,220.11a23.12,23.12,0,0,1,4.55-.4,28.27,28.27,0,0,1,4.51.34,29.57,29.57,0,0,1,4.38,1,32.93,32.93,0,0,1,4.17,1.61,31.89,31.89,0,0,0-4.12-1.76,30.29,30.29,0,0,0-4.35-1.17,29.89,29.89,0,0,0-4.54-.5,23.67,23.67,0,0,0-4.66.25.35.35,0,0,0-.28.37.27.27,0,0,0,.31.26h0Z" style="fill: #37474F; transform-origin: 412.064px 220.933px;" id="els2zjosmakra" class="animable"></path><path d="M100.67,292.9a26.13,26.13,0,0,1,2.78.66,16.3,16.3,0,0,1,4,1.75,16.14,16.14,0,0,0-4.1-1.34q-.84-.17-1.68-.27a12.32,12.32,0,0,1,3.24,1.47,12.12,12.12,0,0,0-3.46-1.09c-.27-.05-.54-.08-.81-.11.07,3.65,2.72,4.84,6.12,6.69l1,0a23.34,23.34,0,0,0,4.84-.46,23.77,23.77,0,0,1-4.85.88h-.18l.69.4a20.67,20.67,0,0,0,3.3-.41,19.65,19.65,0,0,1-2.91.64,24.86,24.86,0,0,1,3.21,2.31c.52,0,1.05,0,1.57-.09a18.28,18.28,0,0,0,3.61-.76,18.28,18.28,0,0,1-3.58,1.17c-.34.08-.68.14-1,.2l.51.48a4.14,4.14,0,0,0,1.26.87c.29,0,.59,0,.89,0a17.51,17.51,0,0,0,3.62-.54,20.16,20.16,0,0,1-2.29,1,9.75,9.75,0,0,0,4.16-1.26c1.18-3.83-.82-7.1-3.69-9.55,0,.16,0,.31,0,.46a12.88,12.88,0,0,1-.22,3.16,12.62,12.62,0,0,0-.16-3.08c-.06-.33-.14-.66-.21-1a24.67,24.67,0,0,0-5.44-3.21,12,12,0,0,1,.74,2.67,11.45,11.45,0,0,0-1.19-2.72c0-.06-.09-.12-.13-.19l-.21-.09a13.69,13.69,0,0,1,.69,1.74,8.3,8.3,0,0,1,.41,2.2,7.11,7.11,0,0,0-.93-1.87,12.94,12.94,0,0,0-1.26-1.59c-.39-.43-.8-.83-1.22-1.21a8.26,8.26,0,0,0-7.08,1.48C100.72,292.51,100.69,292.71,100.67,292.9Z" style="fill: #37474F; transform-origin: 110.797px 298.455px;" id="elf2iasnoyv6p" class="animable"></path><path d="M123,308.83a30.71,30.71,0,0,0-3.5-4.82,40.21,40.21,0,0,0-4.21-4.15,38.64,38.64,0,0,0-4.74-3.44,41.75,41.75,0,0,0-5.16-2.73,42.39,42.39,0,0,1,5.26,2.54,39.71,39.71,0,0,1,4.88,3.29,37.92,37.92,0,0,1,4.39,4,30.34,30.34,0,0,1,3.75,4.81.47.47,0,0,1-.12.59.35.35,0,0,1-.53-.09h0Z" style="fill: #37474F; transform-origin: 114.558px 301.347px;" id="elp3cr1a1yovi" class="animable"></path><g id="elelvrg2475os"><path d="M123,308.83a30.71,30.71,0,0,0-3.5-4.82,40.21,40.21,0,0,0-4.21-4.15,38.64,38.64,0,0,0-4.74-3.44,41.75,41.75,0,0,0-5.16-2.73,42.39,42.39,0,0,1,5.26,2.54,39.71,39.71,0,0,1,4.88,3.29,37.92,37.92,0,0,1,4.39,4,30.34,30.34,0,0,1,3.75,4.81.47.47,0,0,1-.12.59.35.35,0,0,1-.53-.09h0Z" style="opacity: 0.3; transform-origin: 114.558px 301.347px;" class="animable" id="elyqji7kp118i"></path></g><path d="M73.26,182.44a32.62,32.62,0,0,0,2.47,2.24,19.47,19.47,0,0,0,4.34,2.68,19,19,0,0,1-4-3.06c-.47-.47-.93-1-1.37-1.44A14.44,14.44,0,0,0,78.26,185a14.24,14.24,0,0,1-3.35-2.61c-.22-.23-.44-.47-.65-.71,3.57-2.36,6.47-.6,10.52,1.45.23.32.48.64.71,1a27,27,0,0,1,2.78,5,28,28,0,0,0-2.38-5.25,1.74,1.74,0,0,0-.11-.18l.85.4a23.4,23.4,0,0,1,1.8,3.44,25.28,25.28,0,0,0-1.32-3.22,28.42,28.42,0,0,0,4.36,1.55c.33.51.66,1,1,1.58a22.31,22.31,0,0,1,1.68,4,22.14,22.14,0,0,0-1.26-4.23c-.15-.37-.31-.74-.49-1.11l.81.17a4.91,4.91,0,0,1,1.67.63c.2.29.39.58.57.88a20.85,20.85,0,0,1,1.89,3.85,25.28,25.28,0,0,0-.59-2.85,11.5,11.5,0,0,1,1.55,4.84c-2.92,3.68-7.38,3.92-11.65,2.79l.47-.27a15.69,15.69,0,0,0,2.9-2.3,14.87,14.87,0,0,1-3.08,1.88l-1.1.46a28.93,28.93,0,0,1-6.7-3.11,13.54,13.54,0,0,0,3.06-1.06,13.11,13.11,0,0,1-3.4.66h-.27l-.23-.14a16.17,16.17,0,0,0,2.14-.5,9.63,9.63,0,0,0,2.39-1.06,8.55,8.55,0,0,1-2.43.35,15.51,15.51,0,0,1-2.36-.16c-.67-.09-1.33-.22-2-.37a9.71,9.71,0,0,1-3.28-7.81C72.91,182.74,73.09,182.59,73.26,182.44Z" style="fill: #37474F; transform-origin: 85.523px 188.784px;" id="els8af5txp408" class="animable"></path><path d="M103.42,193.34a36.09,36.09,0,0,1-7-.18,44.24,44.24,0,0,1-6.79-1.3,45.06,45.06,0,0,1-6.47-2.27,50.48,50.48,0,0,1-6.06-3.16,51.09,51.09,0,0,0,5.94,3.38,46.3,46.3,0,0,0,13.22,4.07,35.69,35.69,0,0,0,7.12.41.54.54,0,0,0,.49-.5.42.42,0,0,0-.44-.46h0Z" style="fill: #37474F; transform-origin: 90.486px 190.376px;" id="elczyfexx1u38" class="animable"></path><g id="elk6nfdy3dwuq"><path d="M103.42,193.34a36.09,36.09,0,0,1-7-.18,44.24,44.24,0,0,1-6.79-1.3,45.06,45.06,0,0,1-6.47-2.27,50.48,50.48,0,0,1-6.06-3.16,51.09,51.09,0,0,0,5.94,3.38,46.3,46.3,0,0,0,13.22,4.07,35.69,35.69,0,0,0,7.12.41.54.54,0,0,0,.49-.5.42.42,0,0,0-.44-.46h0Z" style="opacity: 0.3; transform-origin: 90.486px 190.376px;" class="animable" id="elroz501qiyf"></path></g></g><g id="freepik--Bird--inject-2" class="animable" style="transform-origin: 248.558px 221.207px;"><path d="M234,284.55c-3.22,4.76-6.73,3.94-9.16,2.28a12.17,12.17,0,0,1-3.28-3.28A9.39,9.39,0,0,1,213,289a7.87,7.87,0,0,1-7.86-6.09s-1.72,7.48-10.57,5.95c-8.58-1.6-7.36-5.61-7.28-5.85-1.73,1.34-10.66,1.31-16.31-3.07s-2.55-8.79-2.57-8.78c-11.25,1.09-16.05-4.65-18.76-8.51s1.6-7.61,1.59-7.61C139,252.66,133,244.35,133.51,240.5c.48-3.7,3.6-2.78,3.89-2.71-7.9-3-17.46-13.49-15.61-17.55,1.69-3.8,8.81.37,9.43.7C112.94,210.2,111.86,201.13,113,197s15.08,5.14,15.4,5.14c-19.18-16.85-16.41-27.42-14.14-29.19s16.21,11.91,16.35,11.68c-18-20.08-7.65-37.34-5.14-29.73,2.68,7.27,11,16.7,11.15,16.7-13.33-23.08.91-31.81,1.23-23.55-.4,8.69,20,42.35,20.88,41.74-1,.52,27.69,36.8,51.25,49.35a57.86,57.86,0,0,1,6.53,4.65c1,.84,2,1.7,3,2.59a57,57,0,0,1,8.51,10C235.35,267.36,237.32,278.86,234,284.55Z" style="fill: #37474F; transform-origin: 174.107px 217.033px;" id="elt3uwi992a6o" class="animable"></path><path d="M171.21,202c-.7.44-20.2-28.52-22.73-37.87-3.44-9.21-6.18,14.48,8.26,29.61-.08.17-13.41-11-17.75-16.71-4.54-5.7-.19,13.74,15.44,24.24-.05.27-17.53-9.57-19.83-12.29-2.33-2.91-2.83,10.34,23.06,24.2,0,.5-24.63-11.14-24.27-6.76.26,4.92,14.59,14.64,30,17.79.06.27-19.67-2.75-20.54,1.66-.71,5.18,27,8.81,26.84,8.31.11.21-19.23,1.88-17.31,6.47,2.16,5.11,25.18,4.15,25,3.86.1.11-16,6.15-13.64,11,2.46,5,15.18,3.59,23.51-4.37,0,0-10.35,10.7-5,16.65s14.84-8.28,14.84-8.25-5.41,12.65.69,16.32c6,3.51,8.68-14.46,8.84-14.38-.24-.07,1.46,18.29,8.25,17.45,6.41-.95,5.05-12.16,5.15-12.13-.34-.15,1,20,16.45,12,13.48-8.2-18.53-35.77-32-46.16C188.88,223.18,170.89,202.14,171.21,202Z" style="fill: #37474F; transform-origin: 186.551px 221.371px;" id="eldqasrab2fxj" class="animable"></path><g id="eltl1l3phamb" class=""><path d="M171.21,202c-.7.44-20.2-28.52-22.73-37.87-3.44-9.21-6.18,14.48,8.26,29.61-.08.17-13.41-11-17.75-16.71-4.54-5.7-.19,13.74,15.44,24.24-.05.27-17.53-9.57-19.83-12.29-2.33-2.91-2.83,10.34,23.06,24.2,0,.5-24.63-11.14-24.27-6.76.26,4.92,14.59,14.64,30,17.79.06.27-19.67-2.75-20.54,1.66-.71,5.18,27,8.81,26.84,8.31.11.21-19.23,1.88-17.31,6.47,2.16,5.11,25.18,4.15,25,3.86.1.11-16,6.15-13.64,11,2.46,5,15.18,3.59,23.51-4.37,0,0-10.35,10.7-5,16.65s14.84-8.28,14.84-8.25-5.41,12.65.69,16.32c6,3.51,8.68-14.46,8.84-14.38-.24-.07,1.46,18.29,8.25,17.45,6.41-.95,5.05-12.16,5.15-12.13-.34-.15,1,20,16.45,12,13.48-8.2-18.53-35.77-32-46.16C188.88,223.18,170.89,202.14,171.21,202Z" style="fill: rgb(255, 255, 255); opacity: 0.2; transform-origin: 186.551px 221.371px;" class="animable" id="eljk5005mban"></path></g><path d="M225.89,241.22c-.07,0-10.14-7.74-19.19-12.82-9.64-4.51-31.68-24.51-38.49-33.55-7.22-8.79-5.28,5.81,5.76,12.94a53.92,53.92,0,0,1-8.82-4c-4.12-2.63-3.07,5.14,11.63,12,0,0-8.13-2.72-10.21-1.62-2.13,1.42,16.43,8.65,16.45,8.37,0,.13-12.49-3.14-12.2.36.37,3.82,16.65,5.54,16.59,5.36,0,.11-12.5-.43-11.48,3.55,1.17,4.24,17.07,2.19,17,2,.05.06-10.14,2.76-9,6.3s13.09-2,13-2.07-5.94,5.34-3.68,8.9,10.26-3.45,10.23-3.46-5.25,5.1-1.47,10.42,6.65-8.21,6.72-8.17-2.56,11.2,4.2,14.84c6.59,3.48,3.26-10.49,3.42-10.45-.15,0,3.12,13,10.12,14.09C232.82,265.13,225.34,241.17,225.89,241.22Z" style="fill: #37474F; transform-origin: 196.051px 228.176px;" id="elkyfelkc3g2n" class="animable"></path><g id="elmkxs2qt7rhn" class=""><path d="M225.89,241.22c-.07,0-10.14-7.74-19.19-12.82-9.64-4.51-31.68-24.51-38.49-33.55-7.22-8.79-5.28,5.81,5.76,12.94a53.92,53.92,0,0,1-8.82-4c-4.12-2.63-3.07,5.14,11.63,12,0,0-8.13-2.72-10.21-1.62-2.13,1.42,16.43,8.65,16.45,8.37,0,.13-12.49-3.14-12.2.36.37,3.82,16.65,5.54,16.59,5.36,0,.11-12.5-.43-11.48,3.55,1.17,4.24,17.07,2.19,17,2,.05.06-10.14,2.76-9,6.3s13.09-2,13-2.07-5.94,5.34-3.68,8.9,10.26-3.45,10.23-3.46-5.25,5.1-1.47,10.42,6.65-8.21,6.72-8.17-2.56,11.2,4.2,14.84c6.59,3.48,3.26-10.49,3.42-10.45-.15,0,3.12,13,10.12,14.09C232.82,265.13,225.34,241.17,225.89,241.22Z" style="fill: rgb(255, 255, 255); opacity: 0.4; transform-origin: 196.051px 228.176px;" class="animable" id="elmajsh1k3wqk"></path></g><g id="eldvp7hscgfah" class=""><path d="M234,284.55c-3.22,4.76-6.73,3.94-9.16,2.28-3.82-7.13-4.69-17-4.69-17s-2.6,7.81-5.17-5.63c-2.22-11.63.74-18.74,1.57-20.44.13-.26.21-.4.21-.4s1.06,1.11,2.76,3c2.11,2.34,5.21,5.88,8.51,10C235.35,267.36,237.32,278.86,234,284.55Z" style="opacity: 0.2; transform-origin: 224.866px 265.745px;" class="animable" id="ele7qtk0zn4f"></path></g><path d="M291.63,301.76s7.91,2.63,8.05,5.66-4.62,6.2-9.23,5.41c0,0,2.9,3.82-2.25,6.19a12.94,12.94,0,0,1-10.15,0s2.11,4.49-4.88,6.33-14-4.08-14-4.08,2.82,3.29-3.4,3.29a8.5,8.5,0,0,1-8.07-5.36s-1.48,3.11-3.69,1.35c-5.31-4.22-.79-23.42-.79-23.42l38.24-2.24Z" style="fill: #37474F; transform-origin: 270.555px 310.297px;" id="elxkh2w9jzwsp" class="animable"></path><g id="elvm267xb41oc" class=""><path d="M291.63,301.76s7.91,2.63,8.05,5.66-4.62,6.2-9.23,5.41c0,0,2.9,3.82-2.25,6.19a12.94,12.94,0,0,1-10.15,0s2.11,4.49-4.88,6.33-14-4.08-14-4.08,2.82,3.29-3.4,3.29a8.5,8.5,0,0,1-8.07-5.36s-1.48,3.11-3.69,1.35c-5.31-4.22-.79-23.42-.79-23.42l38.24-2.24Z" style="opacity: 0.15; transform-origin: 270.555px 310.297px;" class="animable" id="elvy64ii4ihz"></path></g><path d="M276.93,289.68s22.63,9.21,19.55,15c-2.47,4.62-11.64,1.05-11.64,1.05s6.22,5,3.56,7.72c-4,4-13,0-13,0s3.16,4.55,0,7.12-10.88-2.34-10.88-2.34,1.52,4.52-4.58,5.11-11.44-9.22-11.44-9.22-.67,3.46-3.56,4.11c-6,1.35-7.83-4.51-4.59-12.5a105.5,105.5,0,0,1,8.59-16Z" style="fill: #37474F; transform-origin: 267.767px 306.523px;" id="elc5jz1zg4mi8" class="animable"></path><path d="M243.75,282.93s-4.34,15.85-8.19,22.18,6.47,4.57,11.76-3.35c0,0,1.42,13.31,6,14.19,5.15,1,3.36-11.3,3.36-11.3S260.78,318.2,268,318.2s-2.09-15.12-2.09-15.12,7.39,9.94,14,7.57-8.19-15.76-8.19-15.76,13.72,8.11,18.47,4.55-11.08-9.95-18.46-16.51S243.75,282.93,243.75,282.93Z" style="fill: #37474F; transform-origin: 262.891px 299.107px;" id="elocdkuhuvdog" class="animable"></path><g id="el64rnv77hsat" class=""><path d="M243.75,282.93s-4.34,15.85-8.19,22.18,6.47,4.57,11.76-3.35c0,0,1.42,13.31,6,14.19,5.15,1,3.36-11.3,3.36-11.3S260.78,318.2,268,318.2s-2.09-15.12-2.09-15.12,7.39,9.94,14,7.57-8.19-15.76-8.19-15.76,13.72,8.11,18.47,4.55-11.08-9.95-18.46-16.51S243.75,282.93,243.75,282.93Z" style="fill: rgb(255, 255, 255); opacity: 0.2; transform-origin: 262.891px 299.107px;" class="animable" id="eljylalexodyi"></path></g><path d="M220.28,247s-2,14.16,1.1,22.32,4.81,5.71,4.81,5.71,3.68,16.69,8.29,16.94c0,0,5.18,8.73,15,10.43s17-8.16,17-8.16.43.77,2-.3.79-16.28.79-16.28.3,2.17,1.72-1.07-7.63-30.49-23.22-37.36S220.28,247,220.28,247Z" style="fill: #37474F; transform-origin: 245.39px 269.996px;" id="elhmh7fit9k1j" class="animable"></path><g id="elnw6yd93vyho" class=""><path d="M271,276.57c-1.43,3.24-1.73,1.07-1.73,1.07s.74,15.22-.79,16.28-2,.3-2,.3-7.24,9.86-17,8.16c-9.48-1.64-14.64-9.89-14.95-10.4l0,0c-4.61-.25-8.29-16.94-8.29-16.94s-1.73,2.46-4.81-5.7-1.1-22.33-1.1-22.33,11.86-14.64,27.45-7.77c8.58,3.78,15.19,13.74,19.15,22.47C270.12,268.81,271.6,275.11,271,276.57Z" style="fill: rgb(255, 255, 255); opacity: 0.3; transform-origin: 245.417px 269.991px;" class="animable" id="el736gh4127yi"></path></g><g id="el425o765yuet" class=""><path d="M271,276.57c-1.43,3.24-1.73,1.07-1.73,1.07s.74,15.22-.79,16.28-2,.3-2,.3-7.24,9.86-17,8.16c-9.48-1.64-14.64-9.89-14.95-10.4a27.8,27.8,0,0,0,4.12,3.93c1.76,1.19,3.81,1.76,4.62,1.22s.59-2.7.59-2.7A8.18,8.18,0,0,0,247,296.9c2.28,1.09,3-.5,3-.5a4.48,4.48,0,0,0,2.75.93c1.78.06,3.45-3.44,3.45-3.44a7,7,0,0,0,2.78,1.53c1.28.19,2.47-3.28,2.47-3.28s.5.9,2,.41,2.27-7.82,2.27-7.82-.87,1.29-2.81-1.28-3.81-8.41-3.81-8.41-5.33-1.26-5.93-8.35c-.33-3.92,7.06-4.91,13.73-5C270.12,268.81,271.6,275.11,271,276.57Z" style="opacity: 0.2; transform-origin: 252.83px 282.133px;" class="animable" id="elyzliug1yac"></path></g><path d="M261.45,292.14s.52,6.74.22,8.2-3.57,4.57-3.57,4.57,1.36,5.36,1.55,7.45a14.34,14.34,0,0,1-.69,4.77,40.82,40.82,0,0,0-2-8.31s-.14,4.59-.08,5.86a38,38,0,0,1,.51,5.13s-.93-1.85-2.11-4.3-.74-6.65-.74-6.65a28.65,28.65,0,0,0-.68,5.32,11.18,11.18,0,0,0,.81,2.52s-2-2.33-2.2-4.42,1.22-7,1.83-8.46,3.83-4.17,3.83-4.17l-1.9-5.76s.8.67,1.42.29,1.2-2.95,1.2-2.95.64,2.12,1.1,2.08S261.45,292.14,261.45,292.14Z" style="fill: rgb(38, 50, 56); transform-origin: 257.107px 305.52px;" id="el7heaooc7vsc" class="animable"></path><path d="M243.83,294.43a36.36,36.36,0,0,1,2.16,5.62c.23,1.47-1.76,5.54-1.76,5.54s3.14,4.54,4.05,6.44a14.29,14.29,0,0,1,1,4.72,40,40,0,0,0-4.79-7.09s1.46,4.35,2,5.52a37.16,37.16,0,0,1,2.26,4.63s-1.51-1.41-3.47-3.3-3-6-3-6a29.23,29.23,0,0,0,1.21,5.23,11.08,11.08,0,0,0,1.64,2.08s-2.69-1.48-3.6-3.38-1.31-7-1.23-8.56,2.14-5.25,2.14-5.25l-3.78-4.74s1.44,1,1.89.42-.24-2.47-.24-2.47,2,2.24,3.15,2.36C243.89,296.26,243.83,294.43,243.83,294.43Z" style="fill: rgb(38, 50, 56); transform-origin: 243.97px 306.825px;" id="elowzo9ycll4t" class="animable"></path><path d="M297.5,188.14c1.49.71,18.27-51.43,13.82-64.62-3.47-13,27.22-10.28,13.17,33.91.11.2,11.14-18.74,12.93-32.44,1.23-14.93,30,3.75,4,46.57.4.58,21.16-29.3,26.57-29.33s16.26,14.14-13.94,49.86c.22.53,23.42-21.55,27.8-17.56s6.81,17.4-23,40.2c.06.11,11.79-9.15,17.45-6,5.84,3.24-6.16,19.65-18.35,25.65,0,0,5.25-2.46,8.59,1,3.37,3.3-1.67,13.67-20.12,18.81,0,0,9.47,2.24,7.83,6.25-1.58,3.77-4.79,9.85-21.94,10.22,0,0,7.53,3.31,3,7.43-4.37,4-15.83,4.42-19,3.29,0,0,5.16,3.39-4.23,4.73-9,1.15-16.49-5.2-16.46-5.17s3.17,5-3.72,4.61c-6.67-.47-12.59-5.14-12.58-5.13s.8,7.62-10.75-.25c-11.44-8.13-20.59-29.64-7.3-39.31C278.71,229.81,298.72,188.56,297.5,188.14Z" style="fill: #37474F; transform-origin: 319.581px 201.48px;" id="eltxk4k82t6o" class="animable"></path><path d="M288,207.81c.88.46,16.8-35.12,17.77-47.89,2.11-13.8,14.59,17.68-1.41,38.41.14.31,16.21-15.08,21.38-23.82,5.7-9.42,5.07,17.66-15,32.27.14.61,23.82-14.1,26.8-18.63,3-5,8.51,12.78-26.42,31.87.2,1.15,34.09-16.09,35.37-11.7,1.57,5.55-17.61,19.94-38.39,23.3,0,.66,27.64-4,31.24-.17,3.5,5.78-34.89,11.15-34.81,10-.13.61,27.87,1.62,27.53,5.75-.63,5.46-32.14,4.45-32,3.7-.15.41,24.17,6.38,23.89,10.44-.42,4.45-17.88,3.29-32.06-5.16-.15.2,18.3,10.62,15.6,15.31-2.95,4.86-21.94-8.6-21.77-8.79-.09.08,13.31,11.83,9.08,14.27S276.88,263.15,277,263.1s9.35,15.92,2.43,14.26c-6.69-1.7-12.16-11.55-12.15-11.52,0-.16,11,17.58-7,8.1-16.11-9.8-5.22-31.16,3.71-38C275.54,228.57,288.36,207.93,288,207.81Z" style="fill: #37474F; transform-origin: 299.3px 217.007px;" id="eli9ms9bict5" class="animable"></path><g id="elnlle9koj8se" class=""><path d="M288,207.81c.88.46,16.8-35.12,17.77-47.89,2.11-13.8,14.59,17.68-1.41,38.41.14.31,16.21-15.08,21.38-23.82,5.7-9.42,5.07,17.66-15,32.27.14.61,23.82-14.1,26.8-18.63,3-5,8.51,12.78-26.42,31.87.2,1.15,34.09-16.09,35.37-11.7,1.57,5.55-17.61,19.94-38.39,23.3,0,.66,27.64-4,31.24-.17,3.5,5.78-34.89,11.15-34.81,10-.13.61,27.87,1.62,27.53,5.75-.63,5.46-32.14,4.45-32,3.7-.15.41,24.17,6.38,23.89,10.44-.42,4.45-17.88,3.29-32.06-5.16-.15.2,18.3,10.62,15.6,15.31-2.95,4.86-21.94-8.6-21.77-8.79-.09.08,13.31,11.83,9.08,14.27S276.88,263.15,277,263.1s9.35,15.92,2.43,14.26c-6.69-1.7-12.16-11.55-12.15-11.52,0-.16,11,17.58-7,8.1-16.11-9.8-5.22-31.16,3.71-38C275.54,228.57,288.36,207.93,288,207.81Z" style="fill: rgb(255, 255, 255); opacity: 0.2; transform-origin: 299.3px 217.007px;" class="animable" id="el7zatjm1p87r"></path></g><path d="M249.7,259.87c-3.56-8.42-.32-18.53,7.56-22.76l.2-.11c7.93-3.3,25.78-23.14,31.7-33.51,6.87-11.07,9.84,7.19-2.4,15.2a49,49,0,0,0,10.52-4.33c4.93-3.23,6.56,6.23-10.67,13.2,0,.1,9.76-2.44,13.25-1.2,3.62,1.8-18,8.55-18.09,8.06,0,.23,14.91-2.23,16.24,1.48,1.27,4.29-18.92,4.56-18.87,4.18,0,.23,15.66,1,16.39,5,.54,4.55-20.24.51-20.13.15-.06.16,13.68,4.34,14.19,7.75.31,3.75-16.77-3.71-16.65-3.93-.05.06,9.68,6.44,9,9.69s-13.51-5-13.42-5.15c-.05,0,8.51,6.08,7.41,10.79s-11.84-9.35-11.76-9.4,8.83,11.72,4.08,14.16c-4.63,2.26-9.4-11.1-9.4-11.07s4.24,12.38-1.58,12.22C254.73,270.2,252,265.21,249.7,259.87Z" style="fill: #37474F; transform-origin: 274.44px 235.156px;" id="el3bqx2sbhsmc" class="animable"></path><g id="elqxriy0ocpp" class=""><path d="M249.7,259.87c-3.56-8.42-.32-18.53,7.56-22.76l.2-.11c7.93-3.3,25.78-23.14,31.7-33.51,6.87-11.07,9.84,7.19-2.4,15.2a49,49,0,0,0,10.52-4.33c4.93-3.23,6.56,6.23-10.67,13.2,0,.1,9.76-2.44,13.25-1.2,3.62,1.8-18,8.55-18.09,8.06,0,.23,14.91-2.23,16.24,1.48,1.27,4.29-18.92,4.56-18.87,4.18,0,.23,15.66,1,16.39,5,.54,4.55-20.24.51-20.13.15-.06.16,13.68,4.34,14.19,7.75.31,3.75-16.77-3.71-16.65-3.93-.05.06,9.68,6.44,9,9.69s-13.51-5-13.42-5.15c-.05,0,8.51,6.08,7.41,10.79s-11.84-9.35-11.76-9.4,8.83,11.72,4.08,14.16c-4.63,2.26-9.4-11.1-9.4-11.07s4.24,12.38-1.58,12.22C254.73,270.2,252,265.21,249.7,259.87Z" style="fill: rgb(255, 255, 255); opacity: 0.4; transform-origin: 274.44px 235.156px;" class="animable" id="eld7hod19305"></path></g><path d="M241.17,235.56s-.41-9.31-8.68-10.91-12.31,2.2-13.57,7.35a26.85,26.85,0,0,0-.8,8.83,8.91,8.91,0,0,0-1.94,4.72c-.26,2.82,1.41,1.25,1.41,1.25a11.31,11.31,0,0,0-.07,6.82c1.21,3.22,1.29.11,1.29.11s0,6.56,1.08,7.85,1.31-1.28,1.31-1.28,2.29,5.44,4,7.05,1.14-.89,1.14-.89,4.68,4.66,6.22,4.86.65-2.52.65-2.52,3.53,3.43,5.45,2.68a3.18,3.18,0,0,0,2.13-2.32s.53,1.5,1.79.69,2.42-3.36,2.42-3.36a1.43,1.43,0,0,0,2.06,0,7.47,7.47,0,0,0,1.36-3.39s-.14.85,1.11.17,1.75-6.86,1.75-6.86.8-.06,1.38-2.13-1.91-6-1.91-6,1.24.25,1.17-1.21-2.78-5.09-2.78-5.09,1.11.13,0-1.34S241.17,235.56,241.17,235.56Z" style="fill: #37474F; transform-origin: 234.45px 247.934px;" id="elho8pdnv2hu" class="animable"></path><g id="elff7zx5tg0wm" class=""><path d="M252.66,254.27c-.58,2.07-1.38,2.13-1.38,2.13s-.49,6.18-1.75,6.86-1.11-.17-1.11-.17a7.47,7.47,0,0,1-1.36,3.39,1.43,1.43,0,0,1-2.06,0s-1.15,2.54-2.42,3.36-1.79-.69-1.79-.69a3.18,3.18,0,0,1-2.13,2.32c-1.92.75-5.45-2.68-5.45-2.68s.88,2.73-.65,2.53-6.22-4.87-6.22-4.87.57,2.5-1.14.89-4-7.05-4-7.05-.23,2.57-1.31,1.28-1.08-7.85-1.08-7.85-.08,3.11-1.29-.11a11.32,11.32,0,0,1,.06-6.8c-.1.08-1.65,1.46-1.4-1.27a8.82,8.82,0,0,1,1.2-3.65,7,7,0,0,1,.74-1.07,26.86,26.86,0,0,1,.8-8.83c1.26-5.15,5.31-9,13.57-7.35s8.68,10.91,8.68,10.91l.66.35c1.74.94,6.39,3.53,7.3,4.72,1.12,1.48,0,1.34,0,1.34s2.71,3.62,2.78,5.09-1.17,1.21-1.17,1.21S253.24,252.21,252.66,254.27Z" style="fill: rgb(255, 255, 255); opacity: 0.5; transform-origin: 234.45px 247.915px;" class="animable" id="elo715630zwy8"></path></g><path d="M231.1,236.44s-2.49-3.92-3.78-3.65c-2.42.51-3.44,3.53-3.44,3.53a5.66,5.66,0,0,0,2.72,4.85S230.46,239.16,231.1,236.44Z" style="fill: #37474F; transform-origin: 227.49px 236.973px;" id="el5vu7wadqpq" class="animable"></path><g id="eljfsko3q1d2f" class=""><path d="M223.89,236.32a3.33,3.33,0,0,0,0,.36h0a5.78,5.78,0,0,0,2.7,4.47s3.87-2,4.51-4.72c0,0-2.49-3.92-3.78-3.66C224.89,233.3,223.89,236.32,223.89,236.32Z" style="opacity: 0.2; transform-origin: 227.493px 236.954px;" class="animable" id="eliupi6iry3za"></path></g><g id="elojr8mf0q8a" class=""><path d="M223.89,236.69a5.78,5.78,0,0,0,2.7,4.47s3.87-2,4.51-4.72a9.77,9.77,0,0,1-4.75,2.75A6.39,6.39,0,0,1,223.89,236.69Z" style="opacity: 0.2; transform-origin: 227.495px 238.8px;" class="animable" id="el22eedq2d2iw"></path></g><path d="M236.24,233.33a1.13,1.13,0,0,0,.86,1.33c.53.05,1-.47,1.08-1.16a1.12,1.12,0,0,0-.86-1.33C236.78,232.12,236.3,232.64,236.24,233.33Z" style="fill: rgb(38, 50, 56); transform-origin: 237.211px 233.415px;" id="el3rzq8drl96l" class="animable"></path><path d="M219.41,232.7a1,1,0,1,0,1.09-1.16A1.15,1.15,0,0,0,219.41,232.7Z" style="fill: rgb(38, 50, 56); transform-origin: 220.403px 232.537px;" id="el5a7uk74idq3" class="animable"></path><g id="elr74z1684j" class=""><path d="M232.77,247s-1.27,4.16-5.28,4.36-6-4.06-6-4.06-3.05,1.82-4.11-5.35a7,7,0,0,1,.74-1.07c.61,5,3,6.32,3.87,5,0,0,2.2,3.56,5.5,3.26a7.36,7.36,0,0,0,5.08-3,.93.93,0,0,0,1.19.1c.79-.39,1-2.27,1-2.27S235,247.35,232.77,247Z" style="opacity: 0.2; transform-origin: 226.074px 246.123px;" class="animable" id="el89epo46bbh3"></path></g><g id="ell1ks9e56wyr" class=""><path d="M240.52,241.51a3.24,3.24,0,0,1-.73,1.85,6.87,6.87,0,0,0,.5-2.53c.79.5,1.18-3.07.88-5.27l.66.35C242.18,241.2,240.52,241.51,240.52,241.51Z" style="opacity: 0.2; transform-origin: 240.834px 239.46px;" class="animable" id="elm0jmf0spyxn"></path></g></g><defs>     <filter id="active" height="200%">         <feMorphology in="SourceAlpha" result="DILATED" operator="dilate" radius="2"></feMorphology>                <feFlood flood-color="#32DFEC" flood-opacity="1" result="PINK"></feFlood>        <feComposite in="PINK" in2="DILATED" operator="in" result="OUTLINE"></feComposite>        <feMerge>            <feMergeNode in="OUTLINE"></feMergeNode>            <feMergeNode in="SourceGraphic"></feMergeNode>        </feMerge>    </filter>    <filter id="hover" height="200%">        <feMorphology in="SourceAlpha" result="DILATED" operator="dilate" radius="2"></feMorphology>                <feFlood flood-color="#ff0000" flood-opacity="0.5" result="PINK"></feFlood>        <feComposite in="PINK" in2="DILATED" operator="in" result="OUTLINE"></feComposite>        <feMerge>            <feMergeNode in="OUTLINE"></feMergeNode>            <feMergeNode in="SourceGraphic"></feMergeNode>        </feMerge>            <feColorMatrix type="matrix" values="0   0   0   0   0                0   1   0   0   0                0   0   0   0   0                0   0   0   1   0 "></feColorMatrix>    </filter></defs></svg>